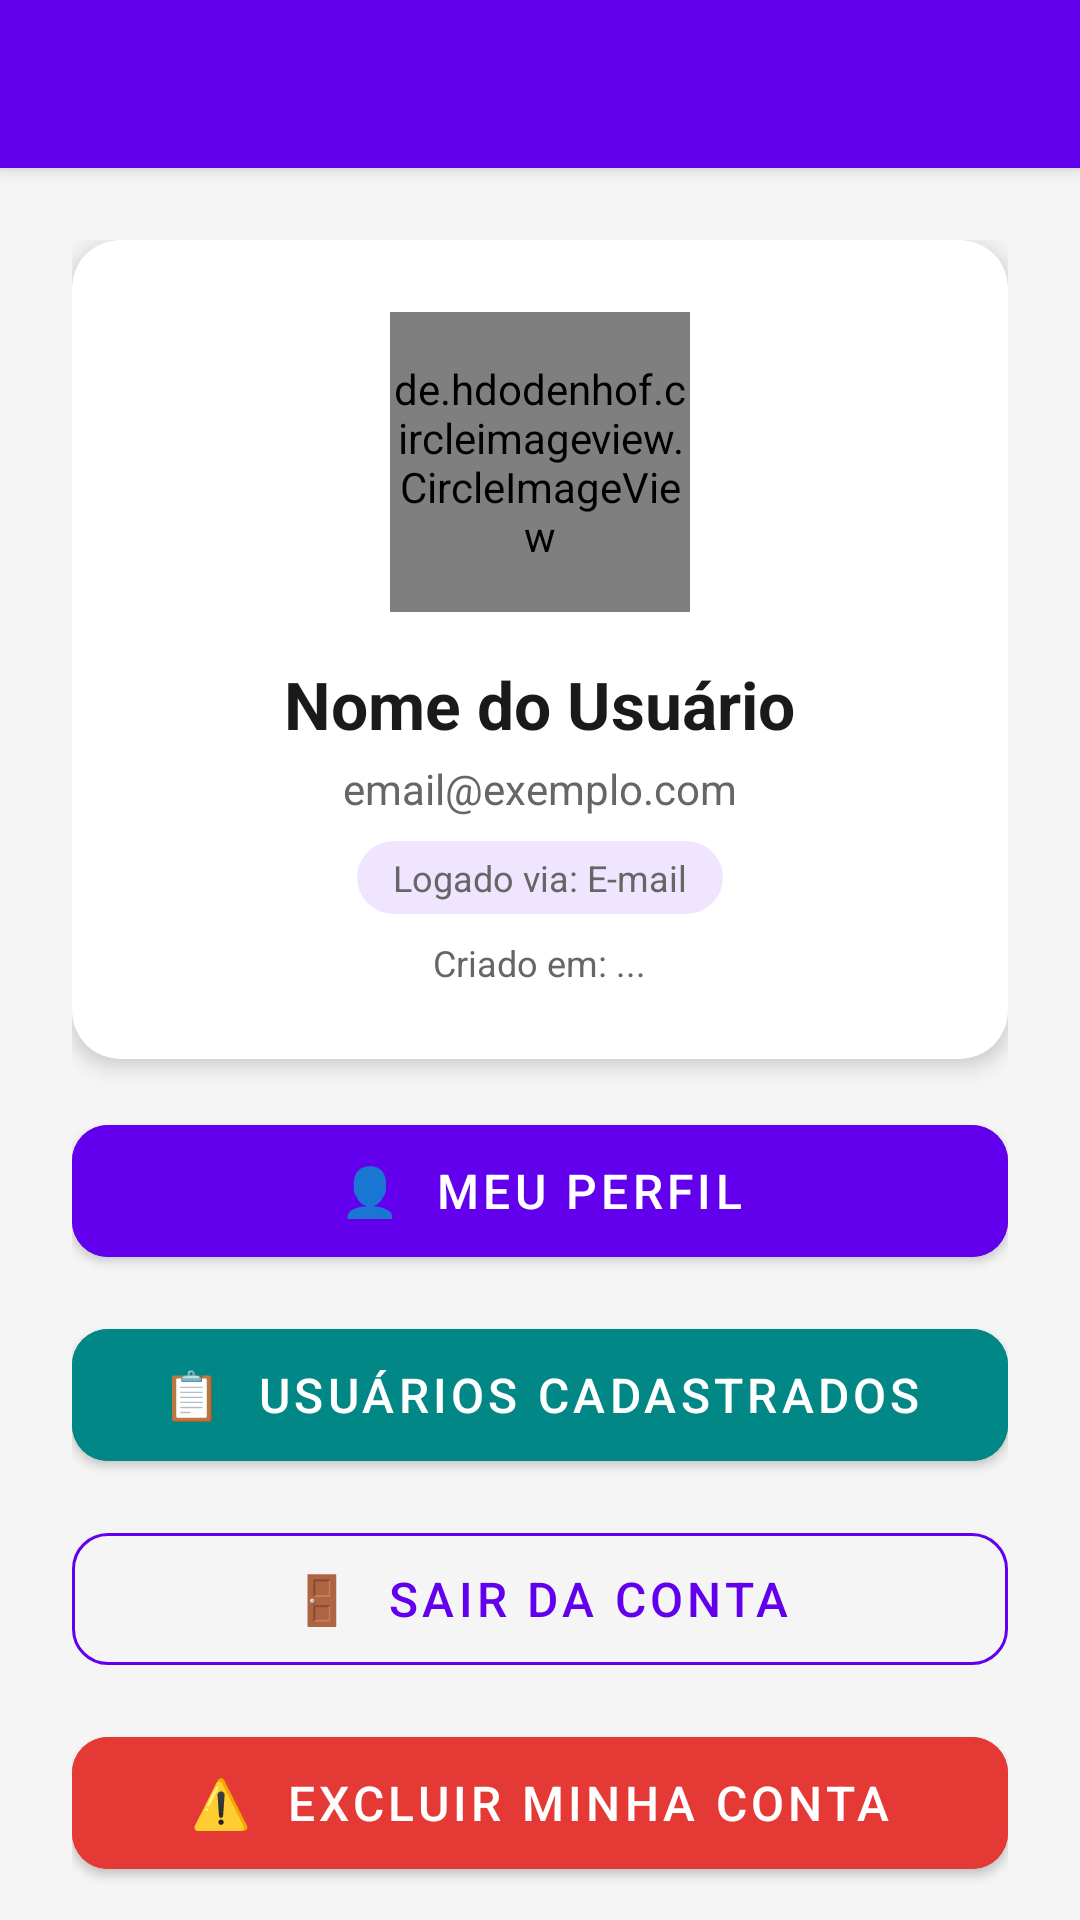

The Android layout XML behind this screen, and the referenced resources:
<!-- AndroidManifest.xml: application theme Theme.TP6AuthFirebase -->
<!-- res/layout/activity_main.xml -->
<?xml version="1.0" encoding="utf-8"?>
<androidx.coordinatorlayout.widget.CoordinatorLayout
    xmlns:android="http://schemas.android.com/apk/res/android"
    xmlns:app="http://schemas.android.com/apk/res-auto"
    android:layout_width="match_parent"
    android:layout_height="match_parent"
    android:background="@color/background">

    <com.google.android.material.appbar.AppBarLayout
        android:layout_width="match_parent"
        android:layout_height="wrap_content"
        android:theme="@style/ThemeOverlay.AppCompat.Dark.ActionBar">

        <com.google.android.material.appbar.MaterialToolbar
            android:id="@+id/toolbar"
            android:layout_width="match_parent"
            android:layout_height="?attr/actionBarSize"
            android:background="@color/primary"
            app:titleTextColor="@color/white" />
    </com.google.android.material.appbar.AppBarLayout>

    <androidx.core.widget.NestedScrollView
        android:layout_width="match_parent"
        android:layout_height="match_parent"
        app:layout_behavior="@string/appbar_scrolling_view_behavior">

        <LinearLayout
            android:layout_width="match_parent"
            android:layout_height="wrap_content"
            android:orientation="vertical"
            android:padding="24dp">

            
            <com.google.android.material.card.MaterialCardView
                android:layout_width="match_parent"
                android:layout_height="wrap_content"
                app:cardCornerRadius="16dp"
                app:cardElevation="4dp"
                android:layout_marginBottom="16dp"
                app:cardBackgroundColor="@color/card_background">

                <LinearLayout
                    android:layout_width="match_parent"
                    android:layout_height="wrap_content"
                    android:orientation="vertical"
                    android:padding="24dp"
                    android:gravity="center_horizontal">

                    <de.hdodenhof.circleimageview.CircleImageView
                        android:id="@+id/ivProfilePhoto"
                        android:layout_width="100dp"
                        android:layout_height="100dp"
                        android:src="@drawable/ic_person"
                        app:civ_border_width="3dp"
                        app:civ_border_color="@color/primary" />

                    <TextView
                        android:id="@+id/tvUserName"
                        android:layout_width="wrap_content"
                        android:layout_height="wrap_content"
                        android:text="Nome do Usuário"
                        android:textSize="22sp"
                        android:textStyle="bold"
                        android:textColor="@color/text_primary"
                        android:layout_marginTop="16dp" />

                    <TextView
                        android:id="@+id/tvUserEmail"
                        android:layout_width="wrap_content"
                        android:layout_height="wrap_content"
                        android:text="email@exemplo.com"
                        android:textSize="14sp"
                        android:textColor="@color/text_secondary"
                        android:layout_marginTop="4dp" />

                    <TextView
                        android:id="@+id/tvProvider"
                        android:layout_width="wrap_content"
                        android:layout_height="wrap_content"
                        android:text="Logado via: E-mail"
                        android:textSize="12sp"
                        android:textColor="@color/text_secondary"
                        android:layout_marginTop="8dp"
                        android:background="@drawable/bg_provider_badge"
                        android:paddingHorizontal="12dp"
                        android:paddingVertical="4dp" />

                    <TextView
                        android:id="@+id/tvCreatedAt"
                        android:layout_width="wrap_content"
                        android:layout_height="wrap_content"
                        android:text="Criado em: ..."
                        android:textSize="12sp"
                        android:textColor="@color/text_secondary"
                        android:layout_marginTop="8dp" />
                </LinearLayout>
            </com.google.android.material.card.MaterialCardView>

            
            <com.google.android.material.button.MaterialButton
                android:id="@+id/btnProfile"
                android:layout_width="match_parent"
                android:layout_height="56dp"
                android:text="👤  Meu Perfil"
                android:textSize="16sp"
                android:layout_marginBottom="12dp"
                app:cornerRadius="12dp"
                android:backgroundTint="@color/primary"
                style="@style/Widget.MaterialComponents.Button" />

            <com.google.android.material.button.MaterialButton
                android:id="@+id/btnUserList"
                android:layout_width="match_parent"
                android:layout_height="56dp"
                android:text="📋  Usuários Cadastrados"
                android:textSize="16sp"
                android:layout_marginBottom="12dp"
                app:cornerRadius="12dp"
                android:backgroundTint="@color/secondary"
                style="@style/Widget.MaterialComponents.Button" />

            <com.google.android.material.button.MaterialButton
                android:id="@+id/btnLogout"
                android:layout_width="match_parent"
                android:layout_height="56dp"
                android:text="🚪  Sair da Conta"
                android:textSize="16sp"
                android:layout_marginBottom="12dp"
                app:cornerRadius="12dp"
                style="@style/Widget.MaterialComponents.Button.OutlinedButton"
                app:strokeColor="@color/primary"
                android:textColor="@color/primary" />

            <com.google.android.material.button.MaterialButton
                android:id="@+id/btnDeleteAccount"
                android:layout_width="match_parent"
                android:layout_height="56dp"
                android:text="⚠️  Excluir Minha Conta"
                android:textSize="16sp"
                android:layout_marginBottom="12dp"
                app:cornerRadius="12dp"
                android:backgroundTint="@color/error"
                style="@style/Widget.MaterialComponents.Button" />

        </LinearLayout>
    </androidx.core.widget.NestedScrollView>

</androidx.coordinatorlayout.widget.CoordinatorLayout>
<!-- resources referenced by this layout -->
<resources>
  <color name="background">#FFF5F5F5</color>
  <color name="card_background">#FFFFFFFF</color>
  <color name="error">#FFE53935</color>
  <color name="primary">#FF6200EE</color>
  <color name="secondary">#FF018786</color>
  <color name="text_primary">#FF1A1A1A</color>
  <color name="text_secondary">#FF666666</color>
  <color name="white">#FFFFFFFF</color>
  <!-- drawable bg_provider_badge (drawable) -->
  <?xml version="1.0" encoding="utf-8"?>
  <shape xmlns:android="http://schemas.android.com/apk/res/android"
      android:shape="rectangle">
      <solid android:color="#1A6200EE" />
      <corners android:radius="20dp" />
      <padding
          android:left="12dp"
          android:top="4dp"
          android:right="12dp"
          android:bottom="4dp" />
  </shape>
  <style name="Theme.TP6AuthFirebase" parent="Theme.MaterialComponents.Light.NoActionBar">
          <item name="colorPrimary">@color/primary</item>
          <item name="colorPrimaryDark">@color/primary_dark</item>
          <item name="colorAccent">@color/accent</item>
          <item name="colorSecondary">@color/secondary</item>
          <item name="android:statusBarColor">@color/primary_dark</item>
          <item name="android:windowBackground">@color/background</item>
      </style>
  <color name="primary_dark">#FF3700B3</color>
  <color name="accent">#FF03DAC5</color>
</resources>
